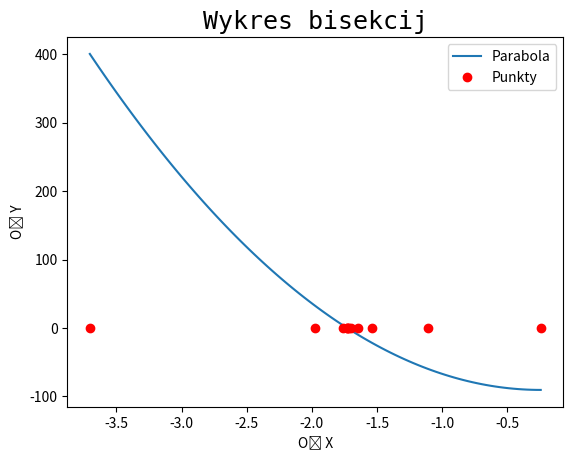

Source code (Python):
import numpy as np
import matplotlib.pyplot as plt


a=-3.704
b=-0.244
m=10
y=np.zeros(m)

def f(x):
    wynik=41*x*x+20*x-88
    return wynik

def ribisekcja(a,b,m,y):
    x = np.zeros(m)
    for i in range(m):
        x[i]=(a+b)/2
        y[i]=x[i]
        if f(x[i])==0:
            return x[i]
        elif f(a) *f(x[i])<0:
            b=x[i]
        elif f(a) *f(x[i])>0:
            a=x[i]
    return x[m-1]

print ("Metoda Bisekcji: \n",ribisekcja(a,b,m,y),"\n Po odjęciu: ",ribisekcja(a,b,m,y)+1.7291060826964222)

def cieciw (a,b,m):
    x=np.zeros(m)
    x[0]=a-((f(a))/(f(b)-f(a)))*(b-a)
    for i in range (m-1):
        x[i+1]=x[i]-((f(x[i]))/(f(b)-f(x[i])))*(b-x[i])
    return x[m-1]

print ("\nMetoda cieciw: \n",cieciw(b,a,m),"\nRóżnica wyników",1.7291060826964222+cieciw(b,a,m))

x=np.linspace(a,b,100)
y2=np.zeros(10)
plt.plot(x,f(x),label="Parabola")
plt.plot(y,y2,'ro',label='Punkty')
plt.plot(a,0,'ro')
plt.plot(b,0,'ro')
plt.title('Wykres bisekcij', fontdict={'fontname': 'monospace', 'fontsize': 18})
plt.xlabel('Oś X')
plt.ylabel('Oś Y')
plt.legend()
plt.show()